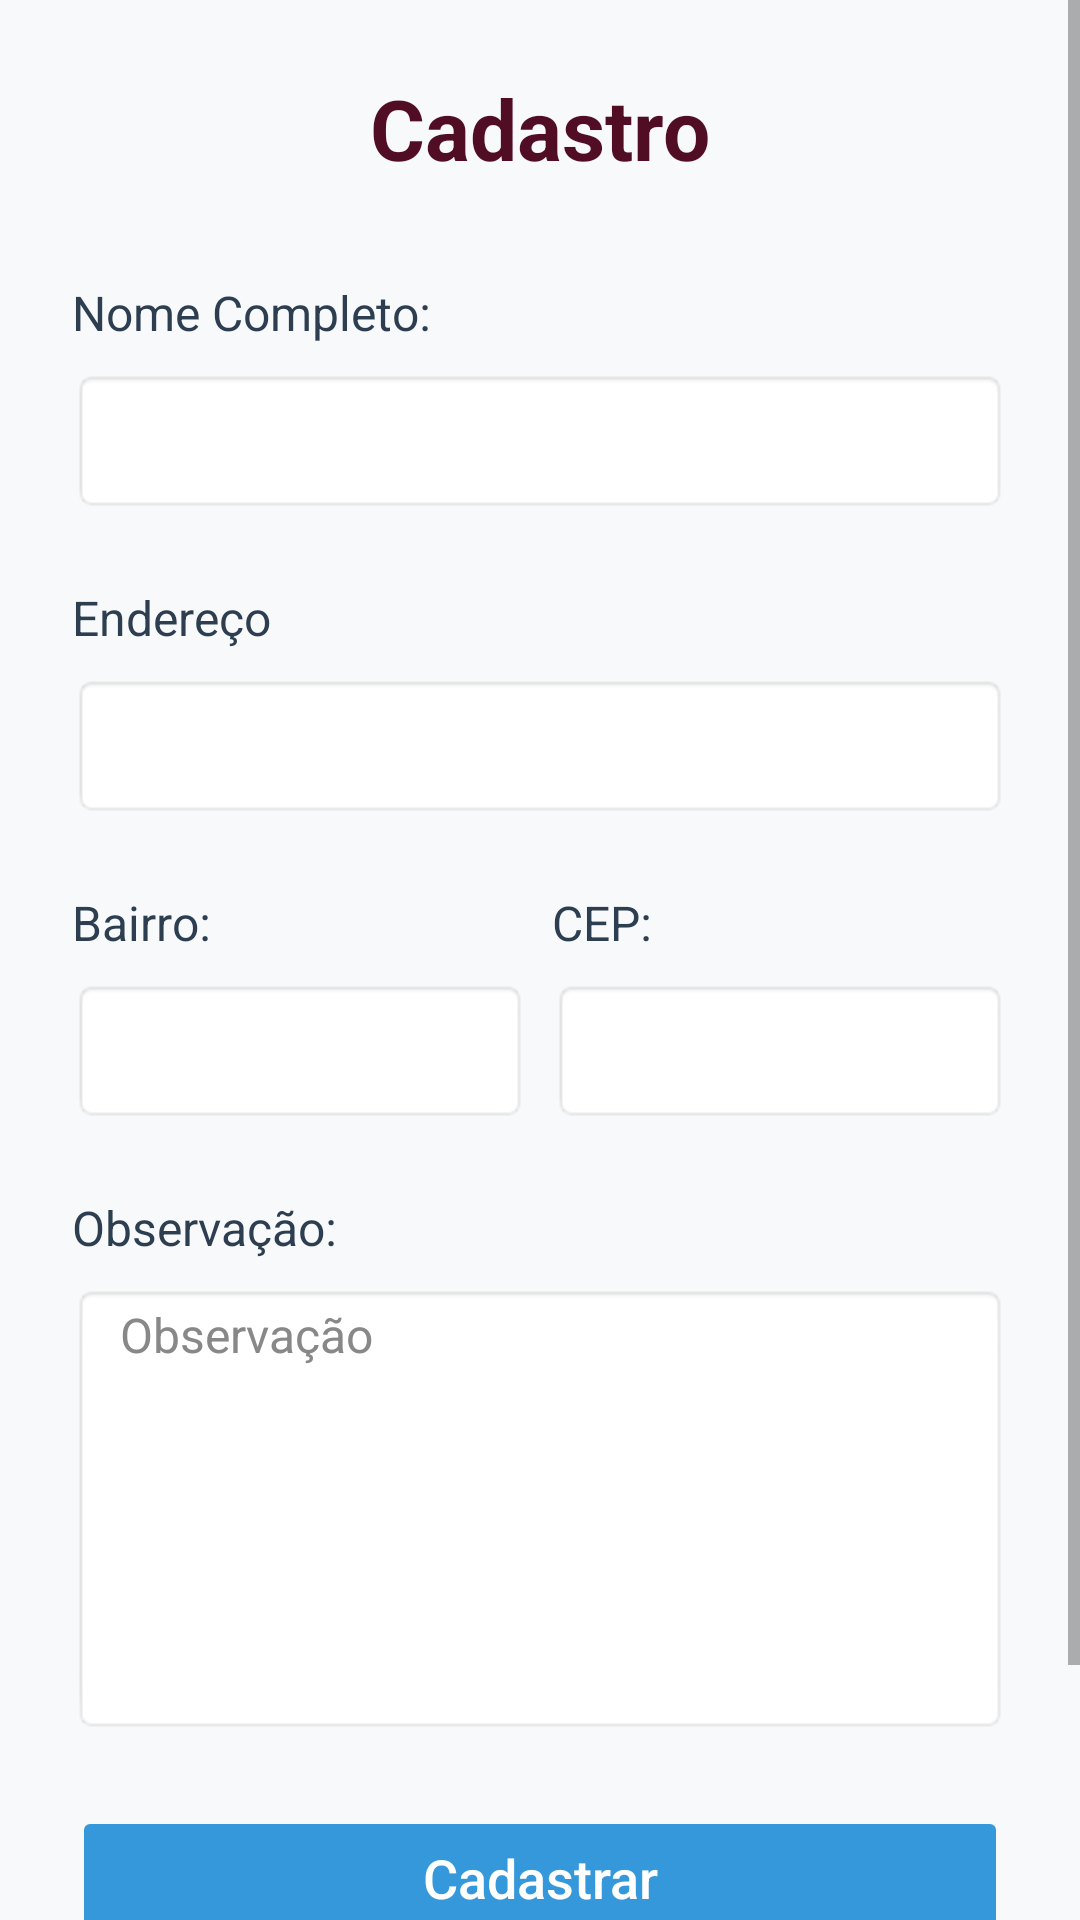

Android layout source for this screen:
<!-- AndroidManifest.xml: activity theme Theme.AppSqlLite -->
<!-- res/layout/activity_main.xml -->
<?xml version="1.0" encoding="utf-8"?>
<ScrollView xmlns:android="http://schemas.android.com/apk/res/android"
    android:layout_width="match_parent"
    android:layout_height="match_parent"
    android:background="#F8F9FA"
    android:fillViewport="true">

    <LinearLayout
        android:layout_width="match_parent"
        android:layout_height="wrap_content"
        android:orientation="vertical"
        android:padding="24dp"
        android:gravity="center_horizontal">

        
        <TextView
            android:layout_width="wrap_content"
            android:layout_height="wrap_content"
            android:text="Cadastro"
            android:textColor="#500D23"
            android:textSize="28sp"
            android:textStyle="bold"
            android:layout_marginBottom="32dp" />

        
        <TextView
            android:id="@+id/txtNome"
            android:layout_width="match_parent"
            android:layout_height="wrap_content"
            android:text="Nome Completo:"
            android:textColor="#2C3E50"
            android:textSize="16sp"
            android:layout_marginBottom="8dp" />

        <EditText
            android:id="@+id/edtNome"
            android:layout_width="match_parent"
            android:layout_height="48dp"
            android:background="@android:drawable/editbox_background"
            android:textSize="16sp"
            android:paddingStart="16dp"
            android:paddingEnd="16dp"
            android:layout_marginBottom="24dp"
            android:inputType="textCapWords" />

        
        <TextView
            android:id="@+id/txtEndereco"
            android:layout_width="match_parent"
            android:layout_height="wrap_content"
            android:text="Endereço"
            android:textColor="#2C3E50"
            android:textSize="16sp"
            android:layout_marginBottom="8dp" />

        <EditText
            android:id="@+id/edtEndereco"
            android:layout_width="match_parent"
            android:layout_height="48dp"
            android:background="@android:drawable/editbox_background"
            android:textSize="16sp"
            android:paddingStart="16dp"
            android:paddingEnd="16dp"
            android:layout_marginBottom="24dp" />

        
        <LinearLayout
            android:layout_width="match_parent"
            android:layout_height="wrap_content"
            android:orientation="horizontal"
            android:layout_marginBottom="24dp"
            android:weightSum="2">

            
            <LinearLayout
                android:layout_width="0dp"
                android:layout_height="wrap_content"
                android:layout_weight="1"
                android:orientation="vertical"
                android:layout_marginEnd="8dp">

                <TextView
                    android:id="@+id/txtBairro"
                    android:layout_width="match_parent"
                    android:layout_height="wrap_content"
                    android:text="Bairro:"
                    android:textColor="#2C3E50"
                    android:textSize="16sp"
                    android:layout_marginBottom="8dp" />

                <EditText
                    android:id="@+id/edtBairro"
                    android:layout_width="match_parent"
                    android:layout_height="48dp"
                    android:background="@android:drawable/editbox_background"
                    android:textSize="16sp"
                    android:paddingStart="16dp"
                    android:paddingEnd="16dp" />
            </LinearLayout>

            
            <LinearLayout
                android:layout_width="0dp"
                android:layout_height="wrap_content"
                android:layout_weight="1"
                android:orientation="vertical">

                <TextView
                    android:id="@+id/txtCep"
                    android:layout_width="match_parent"
                    android:layout_height="wrap_content"
                    android:text="CEP:"
                    android:textColor="#2C3E50"
                    android:textSize="16sp"
                    android:layout_marginBottom="8dp" />

                <EditText
                    android:id="@+id/edtCep"
                    android:layout_width="match_parent"
                    android:layout_height="48dp"
                    android:inputType="number"
                    android:digits="0123456789"
                    android:background="@android:drawable/editbox_background"
                    android:textSize="16sp"
                    android:paddingStart="16dp"
                    android:paddingEnd="16dp" />
            </LinearLayout>
        </LinearLayout>

        
        <TextView
            android:id="@+id/txtObservacao"
            android:layout_width="match_parent"
            android:layout_height="wrap_content"
            android:text="Observação:"
            android:textColor="#2C3E50"
            android:textSize="16sp"
            android:layout_marginBottom="8dp" />

        <EditText
            android:id="@+id/edtObservacao"
            android:layout_width="match_parent"
            android:layout_height="150dp"
            android:hint="Observação"
            android:inputType="textMultiLine"
            android:lines="5"
            android:gravity="top|start"
            android:background="@android:drawable/editbox_background"
            android:textColor="#000000"
            android:textColorHint="#888888"
            android:textSize="16sp"
            android:paddingStart="16dp"
            android:paddingEnd="16dp"
            android:scrollbars="vertical"
            android:overScrollMode="always"
            android:layout_marginBottom="24dp" />

        
        <Button
            android:id="@+id/btnCadastrar"
            android:layout_width="match_parent"
            android:layout_height="48dp"
            android:text="Cadastrar"
            android:textColor="#FFFFFF"
            android:textSize="18sp"
            android:textAllCaps="false"
            android:backgroundTint="#3498db"
            android:stateListAnimator="@null"
            android:elevation="0dp"
            android:layout_marginBottom="32dp" />

        
        <View
            android:layout_width="match_parent"
            android:layout_height="32dp" />
    </LinearLayout>
</ScrollView>
<!-- resources referenced by this layout -->
<resources>
  <style name="Theme.AppSqlLite" parent="Theme.MaterialComponents.Light.DarkActionBar">
  
          
          <item name="colorPrimary">#B71C1C</item>
          <item name="colorPrimaryVariant">#D32F2F</item>
          <item name="colorOnPrimary">@android:color/white</item>
      </style>
</resources>
